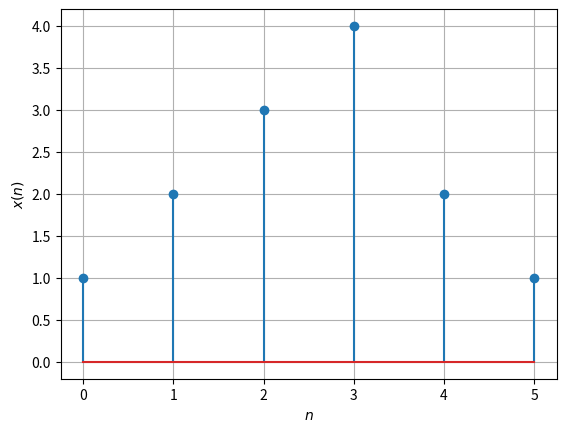
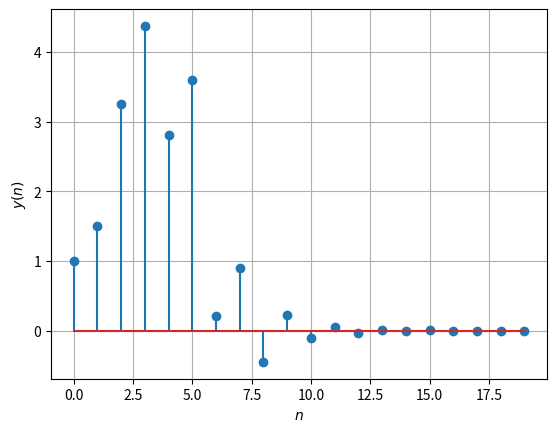

These charts were generated, in order, by the following Python code:
import numpy as np
import matplotlib.pyplot as plt

#Input signal
x = np.array([1.0,2.0,3.0,4.0,2.0,1.0])
k = 20

#Computing output signal
y = np.zeros(20)
y[0] = x[0]
y[1] = -0.5*y[0]+x[1]

for n in range(2,k-1):
    if n < 6:
        y[n] = -0.5*y[n-1]+x[n]+x[n-2]
    elif n > 5 and n < 8:
        y[n] = -0.5*y[n-1]+x[n-2]
    else:
        y[n] = -0.5*y[n-1]

#Displaying x(n) lollipop plot
plt.figure(1)
plt.stem(range(0,6),x)
plt.xlabel('$n$')
plt.ylabel('$x(n)$')
plt.grid()

#Displaying y(n) lollipop plot
plt.figure(2)
plt.stem(range(0,k),y)
plt.xlabel('$n$')
plt.ylabel('$y(n)$')
plt.grid()

print("Maximum value of |x(n)| = ",max(abs(x)))
print("Maximum value of |y(n)| = ",max(abs(y)))
print("Both x(n) and y(n) are bounded. ")